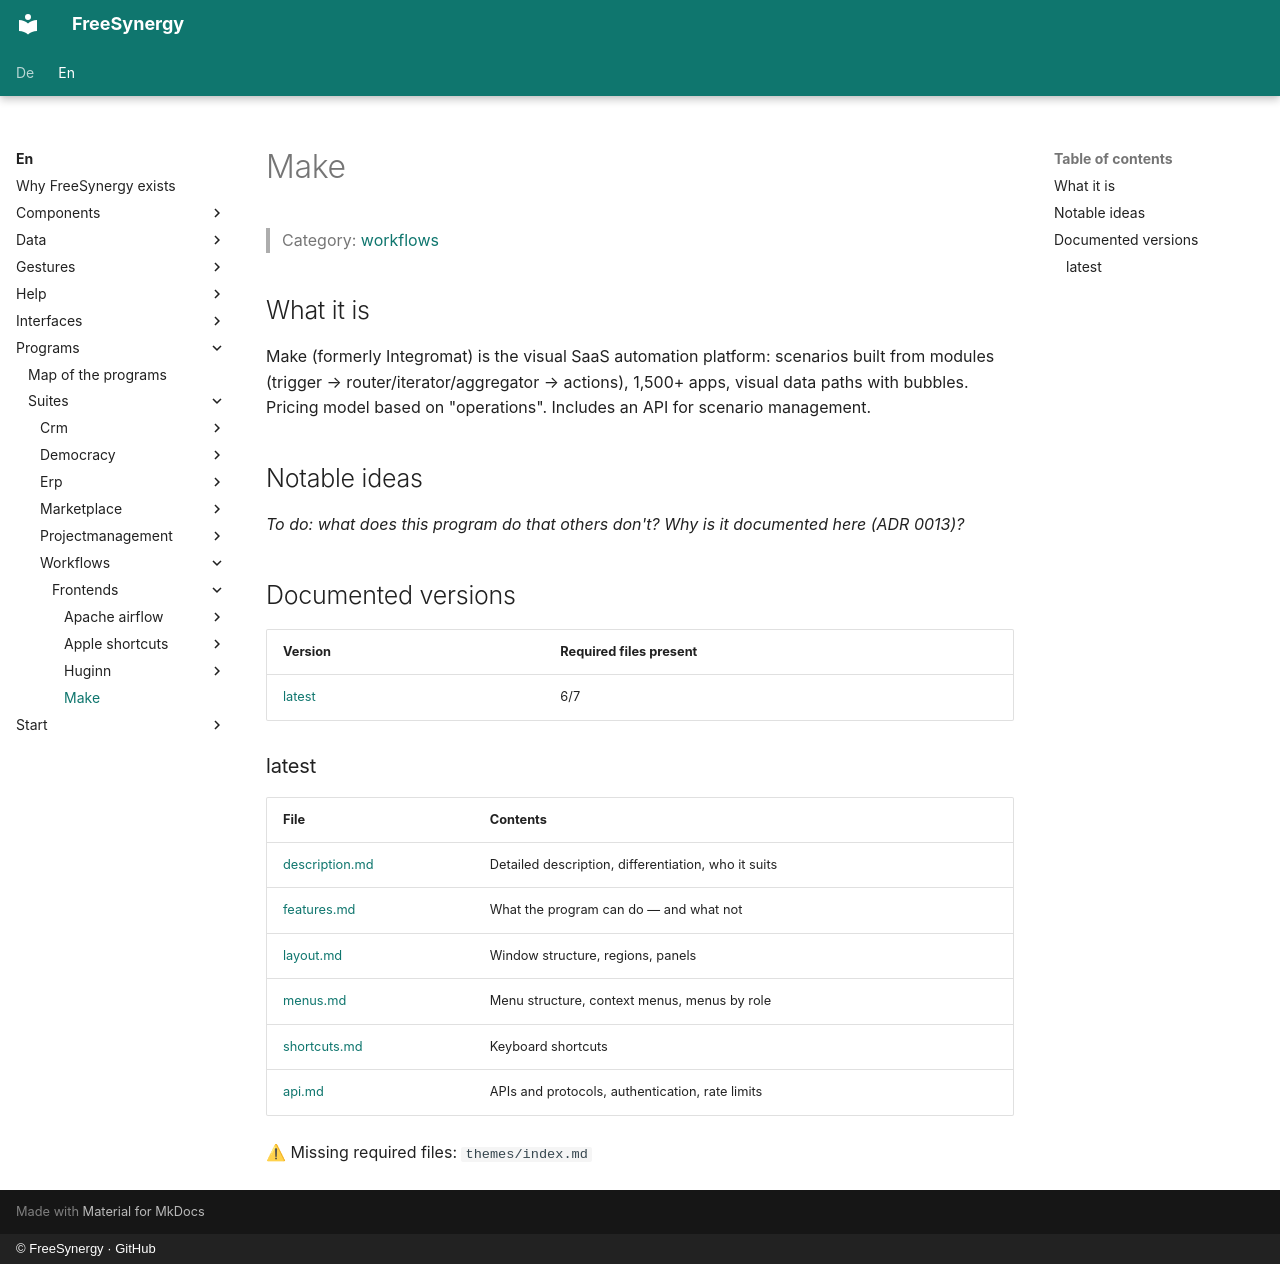

repository: FreeSynergy/fs-documentation · page: en/programs/suites/workflows/frontends/make/index.html · generator: mkdocs · copyright: © FreeSynergy · GitHub

# Make

> Category: [workflows](../../index.md)

## What it is

Make (formerly Integromat) is the visual SaaS automation platform: scenarios built from modules (trigger → router/iterator/aggregator → actions), 1,500+ apps, visual data paths with bubbles. Pricing model based on "operations". Includes an API for scenario management.

## Notable ideas

_To do: what does this program do that others don't? Why is it documented here (ADR 0013)?_

## Documented versions

<!-- gen:versions (scripts/gen_frontend_indexes.py) — edits inside are overwritten -->
| Version | Required files present |
|---------|------------------------|
| [latest](latest/description.md) | 6/7 |

### latest

| File | Contents |
|------|----------|
| [description.md](latest/description.md) | Detailed description, differentiation, who it suits |
| [features.md](latest/features.md) | What the program can do — and what not |
| [layout.md](latest/layout.md) | Window structure, regions, panels |
| [menus.md](latest/menus.md) | Menu structure, context menus, menus by role |
| [shortcuts.md](latest/shortcuts.md) | Keyboard shortcuts |
| [api.md](latest/api.md) | APIs and protocols, authentication, rate limits |

⚠ Missing required files: `themes/index.md`
<!-- /gen:versions -->
